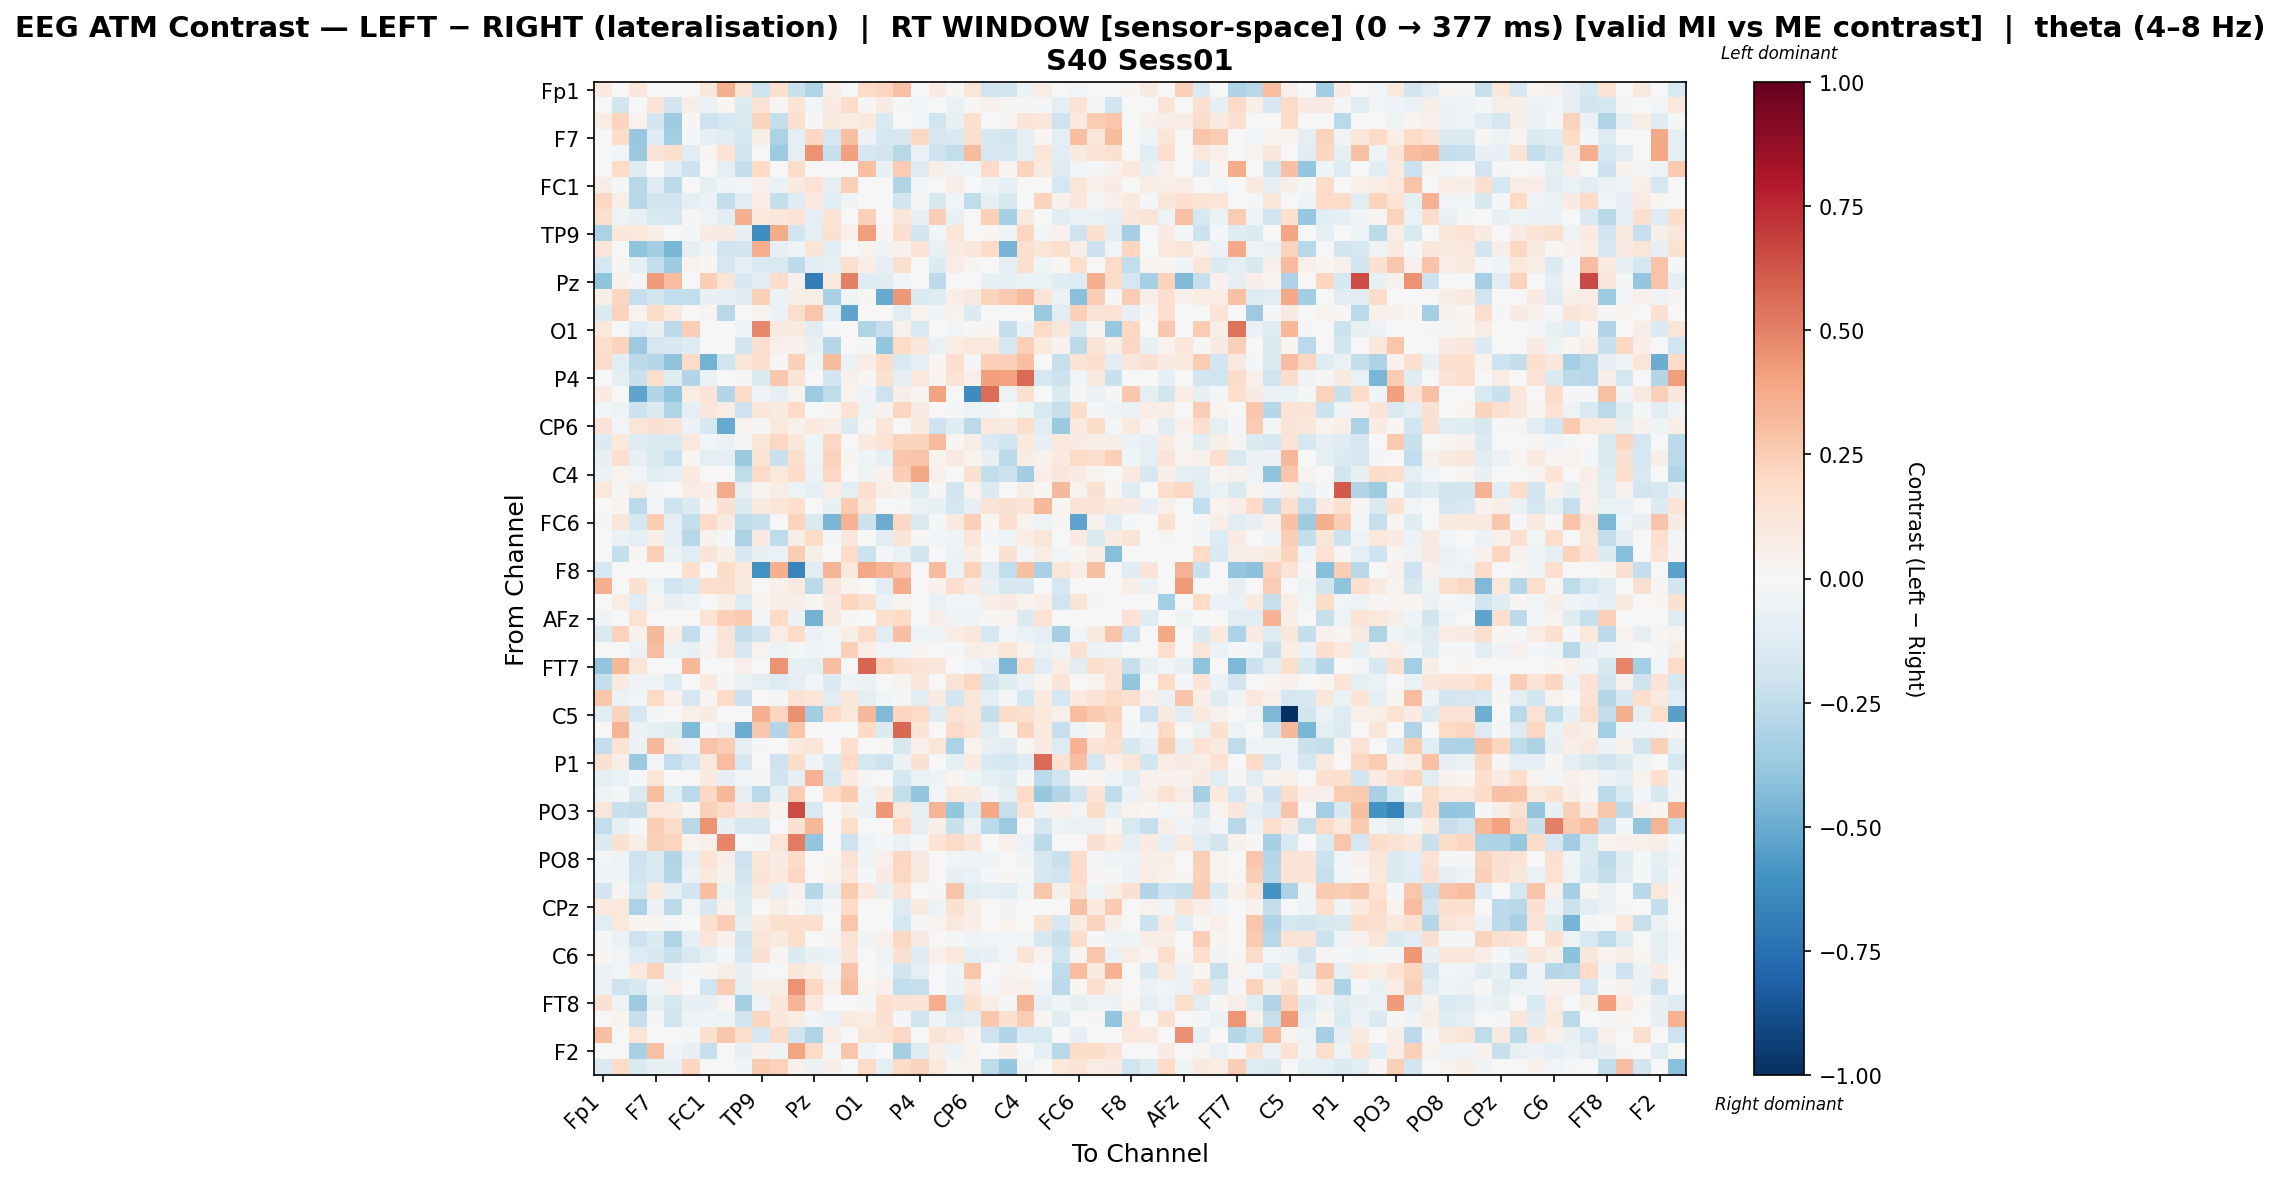

Data behind this chart, as committed beside it:
, Fp1, Fz, F3, F7, FT9, FC5, FC1, C3, T7, TP9, CP5, CP1, Pz, P3, P7, O1, Oz, O2, P4, P8, TP10, CP6, CP2
Fp1, 0.1006, 0.0, 0.1107, 0.0, 0.0, 0.0, 0.1163, 0.3544, 0.1481, -0.2059, 0.1578, -0.2256, -0.303, 0.07012, -0.002809, 0.1919, 0.2181, 0.2952, 0.0, 0.08426, 0.009453, 0.1177, -0.1807
Fz, 0.0, -0.1859, -0.00465, 0.1281, -0.1819, 0.05885, -0.06058, 0.01988, -0.1333, 0.1438, 0.01166, 0.1347, -0.02853, 0.07914, 0.1802, 0.01272, 0.0794, -0.01437, -0.02747, 0.003734, -0.06488, 0.01317, 0.04659
F3, 0.07718, 0.2192, 0.03233, -0.1923, -0.3568, 0.01323, -0.2047, -0.1752, -0.1425, 0.2196, -0.2349, 0.1648, -0.01466, 0.09578, 0.07178, 0.1033, -0.15, 0.006151, -0.02465, -0.1965, -0.07317, 0.1565, 0.004887
F7, 0.0, 0.1835, -0.3811, -0.1285, -0.3398, -0.01919, -0.07898, -0.1029, -0.1745, 0.05549, -0.3196, -0.09967, 0.2067, -0.1753, 0.3007, -0.05563, -0.1759, -0.1608, 0.2052, -0.166, -0.1506, 0.1642, -0.1594
FT9, 0.0, -0.02716, -0.3744, 0.1292, 0.1637, -0.1047, 0.02158, 0.1332, -0.2, 0.0, -0.3623, -0.0979, 0.4485, -0.2194, 0.4081, -0.1642, -0.1864, -0.28, -0.06128, -0.2049, -0.25, 0.3126, -0.1655
FC5, 0.0, 0.1981, -0.1274, -0.003768, -0.1036, -0.2169, 0.0, -0.09007, -0.241, 0.2, 0.001292, 0.1873, 0.002536, 0.005349, 0.0, 0.3026, -0.07072, 0.2559, -0.1255, 0.06188, -0.03296, -0.03984, 0.1893
FC1, 0.0647, -0.02229, -0.2797, -0.1309, -0.2654, 0.0, -0.08682, -0.03705, -0.0288, 0.05176, -0.06315, 0.08936, 0.145, -0.07942, 0.2415, 0.0, 0.0, -0.2969, -0.02963, -0.002474, 0.06387, -0.001885, -0.03737
C3, 0.2105, 0.05473, -0.2767, -0.2011, -0.1982, -0.1006, -0.05499, -0.2494, -0.1067, 0.07639, -0.2381, -0.1292, 0.09648, -0.1053, -0.03396, 0.0, 0.0, -0.1888, 0.01432, -0.1574, -0.03068, -0.2547, -0.09392
T7, 0.1594, -0.04939, -0.0828, -0.1494, -0.1676, 0.009076, -0.04064, -0.1057, 0.3551, 0.1052, 0.1115, 0.1385, -0.0956, 0.1445, 0.0, 0.2382, 0.006565, 0.1241, -0.0711, 0.2466, -0.07379, -0.00467, 0.237
TP9, -0.3178, 0.1106, 0.1051, 0.05971, 0.0, -0.01775, 0.07961, 0.07961, -0.0708, -0.6205, 0.3747, -0.1955, -0.09867, 0.154, 0.04975, 0.4189, 0.02236, 0.1643, -0.1909, -0.02651, 0.1246, 0.007463, 0.01949
CP5, 0.1232, 0.005369, -0.4044, -0.3477, -0.4537, -0.1011, -0.03805, -0.1983, -0.1953, 0.3658, -0.08009, -0.04802, 0.1306, -0.1092, 0.003674, 0.03903, -0.03493, 0.03998, 0.1405, -0.07653, 0.08364, 0.1107, 0.1903
CP1, -0.1717, 0.01878, -0.08898, -0.2438, -0.3518, 0.03681, 0.0158, -0.1647, -0.08232, -0.1504, -0.1528, -0.2633, -0.1069, -0.08993, 0.1607, 0.06466, -0.08362, 0.157, 0.006203, -0.1379, 0.07571, 0.03091, 0.006831
Pz, -0.4029, 0.04054, -0.01066, 0.4265, 0.3117, 0.0, 0.2443, 0.1248, -0.1587, -0.1037, 0.1831, 0.04355, -0.6949, 0.0916, 0.5022, -0.125, -0.1177, -0.03083, 0.0, -0.2624, 0.0, -0.006394, -0.07381
P3, 0.05601, 0.2128, -0.2289, -0.1867, -0.2437, -0.2459, -0.07468, -0.08127, -0.1181, 0.2351, -0.05684, 0.05764, 0.07803, -0.3239, -0.03954, 0.007998, -0.5025, 0.4354, -0.148, -0.1186, 0.06543, 0.08704, 0.223
P7, -0.1446, 0.2233, 0.03737, 0.1933, 0.1084, 0.0, 0.0276, -0.2804, 0.0, 0.03865, -0.06105, 0.1771, 0.2794, -0.08371, -0.5297, 0.0, 0.0, -0.1084, 0.0318, -0.0439, 0.03233, -0.1353, 0.0
O1, 0.106, 0.003645, -0.132, -0.07316, -0.2649, 0.2424, 0.0, 0.0, -0.04367, 0.4807, 0.09206, 0.08905, -0.1094, -0.02249, 0.0, -0.3042, -0.2279, 0.04156, -0.1541, 0.004337, -0.02398, 0.01119, 0.02289
Oz, 0.1731, 0.2199, -0.3606, -0.1704, -0.1601, -0.1321, 0.0, 0.0, -0.1897, 0.1615, 0.04913, 0.04064, -0.07555, -0.2853, 0.0, -0.01121, -0.3864, 0.1983, 0.1146, -0.06755, 0.07639, 0.1069, 0.1088
O2, 0.1886, -0.106, -0.26, -0.286, -0.4035, 0.1946, -0.4699, -0.2007, 0.1204, 0.169, 0.01511, 0.2396, -0.0412, 0.3157, -0.05977, 0.0725, 0.1838, -0.153, -0.1007, 0.02094, 0.1671, -0.02318, 0.2386
P4, 0.0, -0.1013, -0.2196, 0.1679, -0.1177, -0.2895, -0.06839, 0.005269, -0.02298, -0.1454, 0.2657, 0.128, 0.005708, -0.1889, 0.05346, 0.01882, 0.1554, -0.08723, 0.1079, 0.02985, 0.1356, 0.05165, 0.4131
P8, 0.0782, 0.001196, -0.5276, -0.2909, -0.3974, 0.0713, 0.1297, -0.2914, 0.1922, -0.03157, -0.08359, 0.03797, -0.3621, -0.2558, 0.03669, -0.03672, -0.2049, 0.06737, 0.01742, 0.4043, 0.0, -0.6285, 0.5587
TP10, -0.02832, -0.04875, -0.2186, -0.1377, -0.3026, -0.09277, 0.1163, 0.07315, -0.208, 0.1196, 0.08663, 0.1884, 0.0, 0.02105, 0.1429, -0.04807, 0.0456, 0.2163, 0.08174, 0.0, -0.008475, -0.04924, -0.04457
CP6, 0.1276, -0.02529, 0.123, 0.1508, 0.1252, -0.05775, -0.1581, -0.5, 0.03394, 0.009868, 0.1056, 0.05407, 0.09591, 0.06908, -0.1333, 0.009868, 0.1184, 0.00586, 0.09741, -0.207, -0.1221, -0.2675, 0.1018
CP2, -0.1385, 0.1061, -0.128, -0.1469, -0.1412, 0.106, -0.02897, -0.06156, -0.01423, 0.1188, 0.2088, 0.1172, -0.04478, 0.2095, 0.0, 0.09737, 0.1378, 0.2208, 0.2225, 0.3202, 0.01107, 0.05859, -0.141
Cz, -0.08575, 0.1678, -0.08487, -0.1348, -0.215, 0.01933, -0.09158, -0.0959, -0.3681, 0.1335, -0.2221, 0.1741, -0.05469, 0.2221, 0.01713, -0.03878, -0.09416, 0.2759, 0.2857, 0.03491, 0.08743, 0.03764, -0.07111
C4, -0.06244, 0.03782, -0.02447, -0.1137, -0.08913, 0.09744, 0.0, -0.003961, -0.2509, 0.1926, 0.1043, 0.1821, -0.058, 0.2092, 0.0, -0.03996, 0.03921, 0.2441, 0.3846, 0.04727, -0.002145, 0.1525, -0.2485
T8, 0.1078, 0.01493, 0.07724, -0.01751, -0.004012, 0.07724, 0.06275, 0.3733, -0.09956, 0.0221, 0.07552, -0.05061, -0.09043, 0.07724, -0.09236, 0.1665, 0.06179, 0.043, -0.1326, 0.01081, -0.1824, 0.03314, -0.1381
FT10, 0.0, 0.02689, -0.263, -0.02577, -0.2054, -0.1368, 0.02908, 0.1508, -0.1373, 0.08719, 0.1182, 0.1644, 0.007261, -0.07055, 0.2603, 0.1243, 0.0004819, -0.01715, -0.06687, -0.07487, -0.1763, -0.08172, 0.132
FC6, -0.02298, 0.1226, -0.1786, 0.2538, -0.0863, -0.239, 0.1897, 0.09247, -0.2531, -0.2196, -0.001024, 0.2242, -0.1425, -0.4598, 0.3499, -0.2168, -0.4924, 0.2102, -0.1416, -0.01063, 0.09095, 0.2421, 0.02231
FC2, 0.0, -0.05869, -0.09493, 0.06339, -0.08657, -0.276, 0.04197, -0.02099, -0.3154, 0.08476, -0.2563, 0.07021, 0.1835, -0.01843, 0.1131, -0.006937, -0.1068, 0.1252, 0.01389, -0.02526, -0.0386, 0.1176, -0.01963
F4, 0.0, -0.2371, 0.008538, 0.24, -0.06832, -0.1095, 0.1294, 0.06241, -0.1592, -0.07175, -0.06452, 0.2437, 0.05597, -0.006267, 0.2018, -0.2131, -0.01026, -0.06996, -0.1924, -0.006359, -0.06051, 0.06357, -0.001166
F8, -0.1716, 0.0, 0.0, 0.0, 0.0, 0.163, 0.0, 0.1837, 0.1057, -0.6033, 0.3568, -0.6589, -0.1157, 0.3376, 0.1077, 0.3883, 0.3383, 0.266, 0.0, 0.3177, -0.05837, 0.233, -0.1051
AF7, 0.3533, 0.0, 0.1511, -0.04811, -0.2014, -0.1547, 0.173, 0.1785, 0.08759, 0.0, 0.04784, 0.1007, -0.2694, 0.1107, 0.03621, 0.0, -0.1149, 0.3731, 0.0, 0.03971, 0.1677, 0.07899, -0.08241
AF3, 0.0, 0.07275, -0.1044, 0.03136, -0.0759, -0.05162, 0.005872, 0.06122, -0.1317, 0.02454, 0.05936, 0.06645, 0.0287, 0.08326, 0.2158, 0.164, -0.05516, 0.03643, -0.0006877, -0.06892, -0.02683, -0.026, 0.06691
AFz, -0.0313, 0.0, 0.1462, 0.0, 0.0, 0.0, 0.1366, 0.2409, 0.2638, -0.02903, 0.1983, -0.05745, -0.4719, 0.08773, 0.0157, 0.0, 0.1579, 0.1998, 0.0, 0.06748, -0.03534, -0.0371, 0.01035
F1, -0.1416, 0.2325, 0.04375, 0.323, 0.06122, -0.24, -0.02074, 0.1302, -0.241, -0.1933, 0.07375, 0.2014, -0.06054, -0.01757, 0.06115, 0.1924, -0.111, 0.3022, -0.04557, -0.0445, 0.07682, 0.1117, -0.1736
F5, 0.0, 0.004962, -0.06075, 0.3119, -0.06949, -0.07531, 0.03234, 0.1232, -0.1695, 0.03397, -0.04702, -0.02332, -0.03861, -0.02603, 0.2348, 0.07302, -0.03101, -0.03087, 0.03016, 0.001521, -0.01714, 0.05879, 0.05433
FT7, -0.3941, 0.3339, 0.1218, 0.0, 0.0, 0.329, 0.0, 0.0, 0.05203, 0.006931, 0.4457, -0.1013, -0.09977, 0.3002, 0.0, 0.5838, 0.2282, 0.1619, 0.1267, 0.1155, -0.0006023, -0.02819, -0.08169
FC3, -0.2396, 0.08682, -0.03276, -0.04617, -0.1301, 0.0, 0.09957, -0.01777, -0.06282, -0.09684, -0.1327, -0.08883, -0.02664, -0.1329, -0.04238, -0.06041, 0.0, 0.02347, 0.1103, 0.007149, 0.1349, 0.2038, -0.1812
C1, 0.2755, -0.05839, -0.03026, 0.1997, 0.05328, -0.1654, 0.03032, 0.1897, -0.211, 0.003347, -0.01909, 0.1424, 0.1205, -0.1133, 0.1188, -0.09778, -0.02958, -0.01009, -0.1031, 0.08461, -0.1952, 0.1202, -0.09177
C5, -0.105, 0.2192, -0.1697, -0.008433, 0.0, 0.05459, 0.08085, 0.0, 0.007785, 0.3573, 0.2128, 0.459, -0.3496, 0.2018, 0.1086, 0.3246, -0.443, 0.2184, 0.1913, -0.1286, 0.1478, 0.1201, -0.2347
TP7, 0.0, 0.3421, -0.06388, -0.09469, -0.1235, -0.4441, -0.02261, -0.06441, -0.4926, 0.2677, -0.2917, 0.2755, 0.0, 0.0001079, 0.0, 0.2019, -0.1395, 0.5737, 0.138, -0.004962, 0.1923, 0.1353, -0.1097
CP3, -0.242, 0.1408, -0.06073, 0.3215, 0.05754, -0.0388, 0.288, 0.2443, -0.09355, -0.01578, 0.0, 0.09521, 0.1199, 0.0, 0.1696, 0.0, 0.009034, -0.1622, 0.04954, 0.1219, -0.3192, 0.0386, -0.07616
P1, 0.1499, 0.06141, -0.3677, -0.02559, -0.2497, -0.1656, 0.1024, 0.3073, -0.1656, 0.0, -0.2039, 0.1846, -0.03177, -0.138, 0.2028, -0.1734, -0.2043, -0.06228, 0.1523, -0.004655, -0.0879, 0.08564, -0.1545
P5, -0.09351, -0.06334, -0.0211, 0.1239, -0.005751, 0.0, 0.08694, -0.08362, -0.02791, 0.00951, -0.1957, -0.08471, 0.3484, -0.1727, 0.09881, 0.01091, 0.0, -0.1746, -0.06754, -0.05296, 0.02532, -0.05452, -0.09627
PO7, -0.05437, -0.01263, -0.1474, 0.2994, -0.1057, -0.266, 0.2055, 0.3337, -0.0885, -0.2728, -0.07488, 0.2522, 0.005553, 0.1934, 0.2594, -0.04735, 0.0922, -0.2366, -0.3844, -0.02373, 0.103, 0.08811, -0.03494
PO3, 0.1245, -0.221, -0.2351, 0.1028, 0.1001, 0.03013, 0.2364, 0.1897, 0.08154, 0.1115, 0.03811, 0.6486, -0.155, 0.0, 0.06331, -0.06355, 0.4324, 0.1081, -0.08649, 0.3366, -0.3891, -0.1539, 0.3872
POz, -0.25, -0.08022, -0.01683, 0.2443, 0.1835, -0.2744, 0.4506, -0.07462, -0.164, -0.1585, -0.006819, 0.1562, 0.3322, 0.0, 0.1784, 0.0, 0.0, 0.2001, -0.097, 0.05621, -0.22, -0.06567, -0.2587
PO4, -0.1405, 0.1522, 0.05768, 0.238, 0.2148, 0.0321, 0.05327, 0.4865, 0.004553, -0.01028, 0.1248, 0.5113, -0.3967, 0.0, -0.2047, -0.04624, -0.01028, -0.06722, -0.01028, 0.1329, 0.1919, 0.1261, 0.0
PO8, -0.02799, -0.05355, -0.2103, -0.1331, -0.2959, -0.09428, 0.1333, 0.06846, -0.2089, 0.1195, 0.08519, 0.185, 0.0, 0.02024, 0.1457, -0.04637, 0.04754, 0.2179, 0.07842, 0.0, -0.02749, -0.0366, -0.03456
P6, -0.03882, -0.03305, -0.1971, -0.1487, -0.2816, -0.06049, 0.09733, 0.04346, -0.1828, 0.139, 0.09928, 0.2043, 0.0, 0.03669, 0.1157, -0.01187, 0.07993, 0.2092, 0.09142, 0.0, -0.07988, -0.06415, -0.01136
P2, -0.1865, 0.02673, -0.1728, 0.09462, -0.09226, -0.1886, 0.3024, -0.06785, -0.1392, 0.09597, -0.08215, 0.04565, -0.2873, -0.07296, 0.2579, 0.09597, -0.07296, 0.1421, 0.0, 0.01343, 0.285, -0.1031, -0.09788
CPz, 0.09811, 0.1084, -0.3136, -0.05916, -0.262, -0.02358, -0.1622, 0.0453, -0.1206, 0.0, 0.06162, 0.01238, -0.06915, -0.01011, 0.1947, 0.0, 0.0, -0.1296, 0.09477, -0.04898, 0.1531, 0.06245, 0.0
CP4, -0.1075, 0.1088, 0.01732, 0.02931, -0.0152, 0.0, 0.163, 0.2444, -0.07975, 0.08779, 0.1629, 0.1693, 0.1696, 0.0, 0.28, 0.0, 0.0, -0.1775, -0.00944, 0.03734, 0.1055, 0.0687, 0.0
TP8, -0.02304, -0.05515, -0.2106, -0.1398, -0.2972, -0.08698, 0.1234, 0.05386, -0.1911, 0.1204, 0.08762, 0.1788, 0.0, 0.02444, 0.142, -0.04379, 0.04893, 0.2083, 0.08522, 0.0, -0.02291, -0.03409, -0.02864
C6, 0.0176, -0.02842, -0.1306, -0.1585, -0.2238, -0.1559, -0.09866, -0.00928, -0.16, 0.1556, 0.03041, -0.1387, -0.07643, -0.06275, 0.128, 0.003308, -0.05275, 0.1587, -0.1256, 0.04899, 0.1047, -0.09597, -0.07269
C2, -0.06242, -0.02846, 0.09516, 0.2295, -0.06168, -0.01065, 0.03061, 0.07397, -0.07271, -0.02162, -0.004625, 0.1107, 0.07142, -0.01372, 0.2841, -0.0007193, -0.03075, -0.1851, -0.09164, -0.0009904, -0.03201, 0.276, -0.006549
FC4, -0.05808, -0.2109, -0.1605, -0.04676, 0.04716, 0.007347, -0.202, 0.253, -0.08773, 0.06187, 0.0605, 0.4505, 0.2103, 0.05027, 0.3101, 0.01726, 0.05221, -0.2458, -0.2298, -0.002471, -0.05586, 0.1032, -0.0133
FT8, 0.1552, -0.05172, -0.3612, -0.09475, -0.1646, -0.07864, -0.07293, 0.02704, -0.3349, -0.05121, 0.1121, 0.3362, 0.1079, -0.006019, -0.004583, -0.0191, 0.1711, 0.1288, 0.134, 0.3635, -0.1672, 0.1616, 0.06481
F6, -0.00458, 0.03049, -0.2339, -0.01069, -0.1947, -0.04699, -0.03944, -0.05389, -0.1842, 0.2176, 0.1148, 0.07381, -0.02652, -0.06642, 0.09562, 0.07761, 0.1488, -0.008133, -0.1987, -0.04572, -0.1261, -0.1134, 0.2679
AF4, 0.2974, 0.0, 0.1198, 0.0, 0.0, -0.01736, 0.1583, 0.2768, 0.1778, -0.1704, 0.1927, -0.1903, -0.302, 0.07227, 0.006054, 0.1238, 0.1357, 0.2037, 0.0, 0.1282, 0.09797, 0.02514, -0.2069
... 2 more rows
